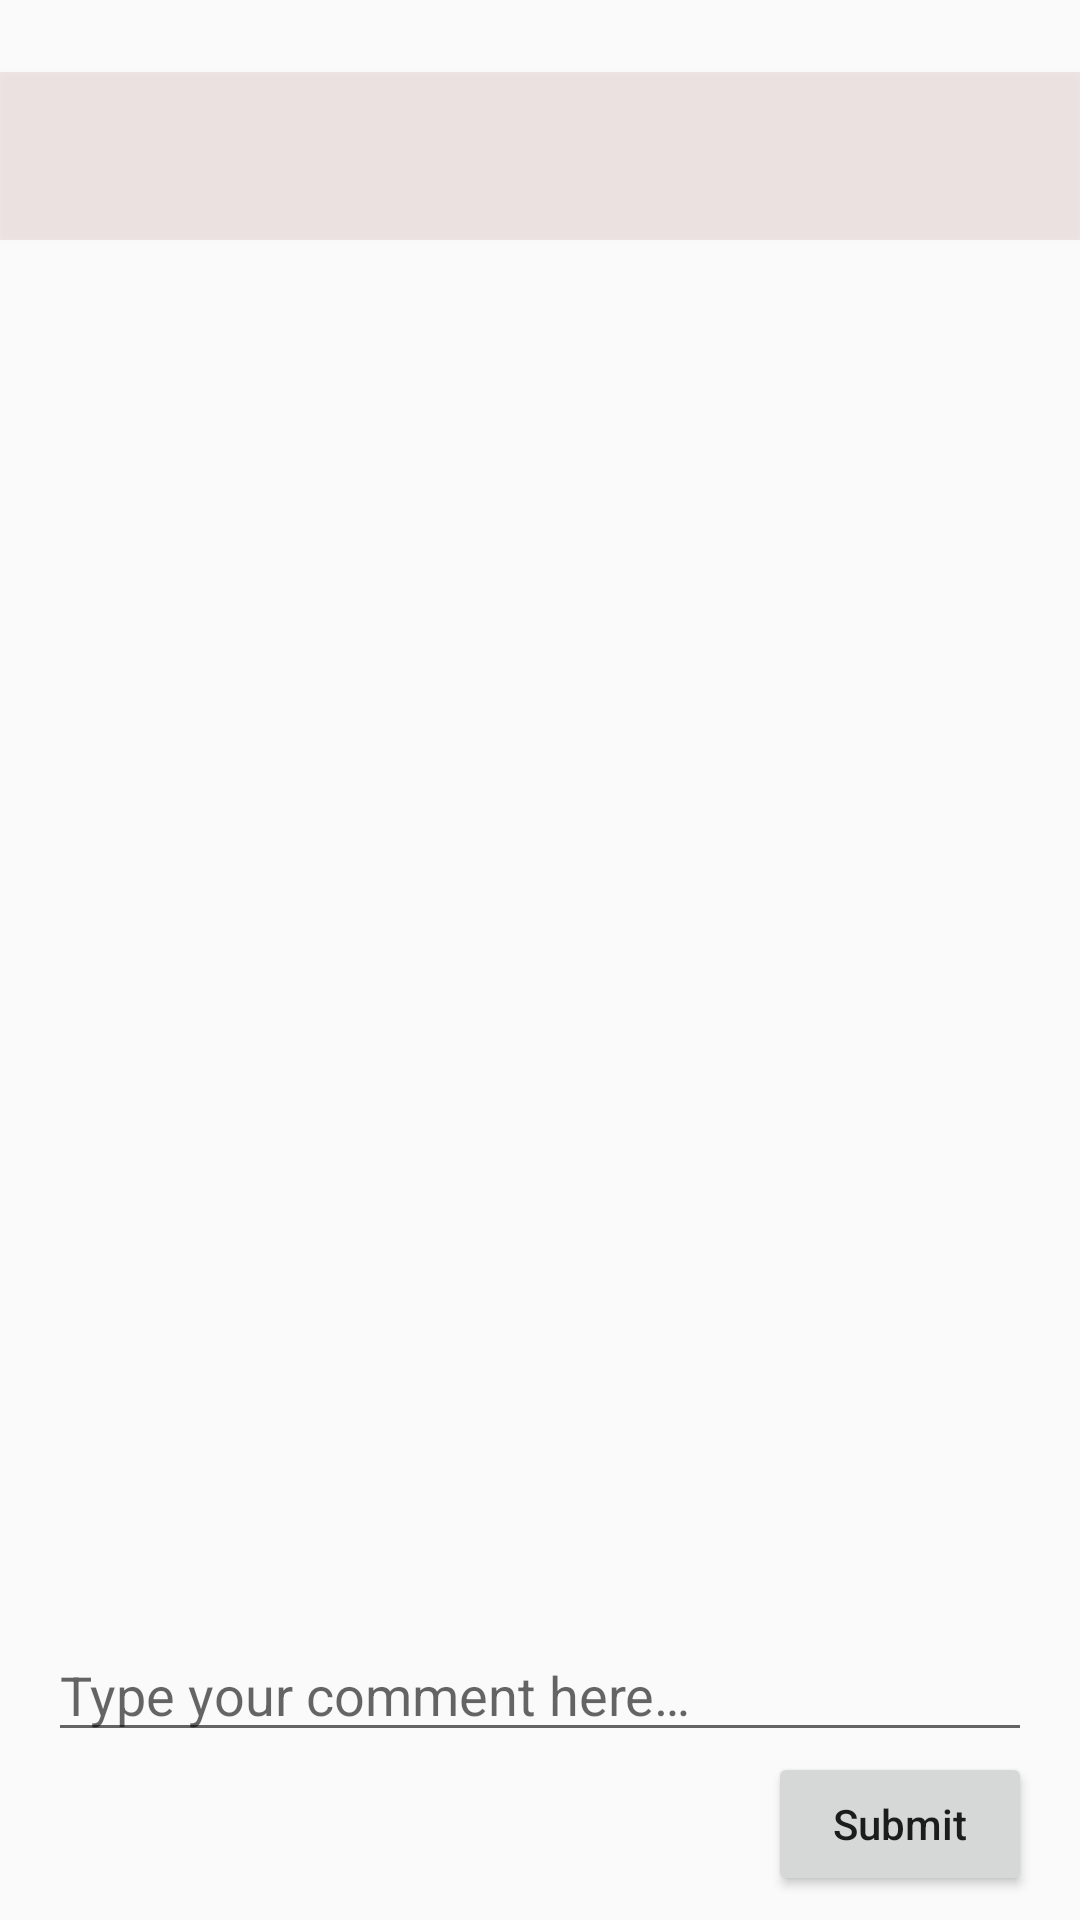

This screen was rendered from an Android layout file. Write that file and the resources it references.
<!-- AndroidManifest.xml: application theme AppTheme -->
<!-- res/layout/fragment_image_details.xml -->
<androidx.constraintlayout.widget.ConstraintLayout xmlns:android="http://schemas.android.com/apk/res/android"
    xmlns:app="http://schemas.android.com/apk/res-auto"
    xmlns:tools="http://schemas.android.com/tools"
    android:layout_width="match_parent"
    android:layout_height="match_parent"
    tools:context="metri.amit.cavistaimages.view.ImageDetailsFragment">

    <androidx.appcompat.widget.Toolbar
        android:id="@+id/toolbar"
        android:layout_width="match_parent"
        android:layout_height="wrap_content"
        android:layout_marginTop="24dp"
        android:background="?attr/colorPrimary"
        android:elevation="1dp"
        android:minHeight="?attr/actionBarSize"
        android:theme="?attr/actionBarTheme"
        app:layout_constraintEnd_toEndOf="parent"
        app:layout_constraintStart_toStartOf="parent"
        app:layout_constraintTop_toTopOf="parent" />

    <ImageView
        android:id="@+id/imageView"
        android:layout_width="0dp"
        android:layout_height="400dp"
        android:contentDescription="@string/enlarged_image"
        android:transitionName="transitionImage"
        app:layout_constraintEnd_toEndOf="parent"
        app:layout_constraintStart_toStartOf="parent"
        app:layout_constraintTop_toTopOf="parent" />

    <androidx.recyclerview.widget.RecyclerView
        android:id="@+id/recyclerView"
        android:layout_width="0dp"
        android:layout_height="0dp"
        android:scrollbars="vertical"
        app:layout_constraintBottom_toTopOf="@+id/editText"
        app:layout_constraintEnd_toEndOf="parent"
        app:layout_constraintStart_toStartOf="parent"
        app:layout_constraintTop_toBottomOf="@+id/imageView" />

    <EditText
        android:id="@+id/editText"
        android:inputType="text"
        android:layout_width="0dp"
        android:layout_height="wrap_content"
        android:layout_marginStart="16dp"
        android:layout_marginEnd="16dp"
        android:hint="@string/type_your_comment_here"
        app:layout_constraintBottom_toTopOf="@+id/submit"
        app:layout_constraintEnd_toEndOf="parent"
        app:layout_constraintStart_toStartOf="parent"
        android:autofillHints="" />

    <Button
        android:id="@+id/submit"
        android:layout_width="wrap_content"
        android:layout_height="wrap_content"
        android:layout_marginEnd="16dp"
        android:layout_marginBottom="8dp"
        android:text="@string/submit"
        android:textAllCaps="false"
        app:layout_constraintBottom_toBottomOf="parent"
        app:layout_constraintEnd_toEndOf="parent" />
</androidx.constraintlayout.widget.ConstraintLayout>
<!-- resources referenced by this layout -->
<resources>
  <string name="enlarged_image">Enlarged Image</string>
  <string name="submit">Submit</string>
  <string name="type_your_comment_here">Type your comment here…</string>
  <style name="AppTheme" parent="Theme.AppCompat.Light.NoActionBar">
          
          <item name="colorPrimaryDark">#66730000</item>
          <item name="colorPrimary">#16730000</item>
          <item name="colorAccent">@color/colorAccent</item>
          <item name="android:windowTranslucentStatus">true</item>
          <item name="android:windowTranslucentNavigation">false</item>
          <item name="android:windowLightStatusBar" tools:targetApi="23">false</item>
      </style>
  <color name="colorAccent">#DA9D03</color>
</resources>
